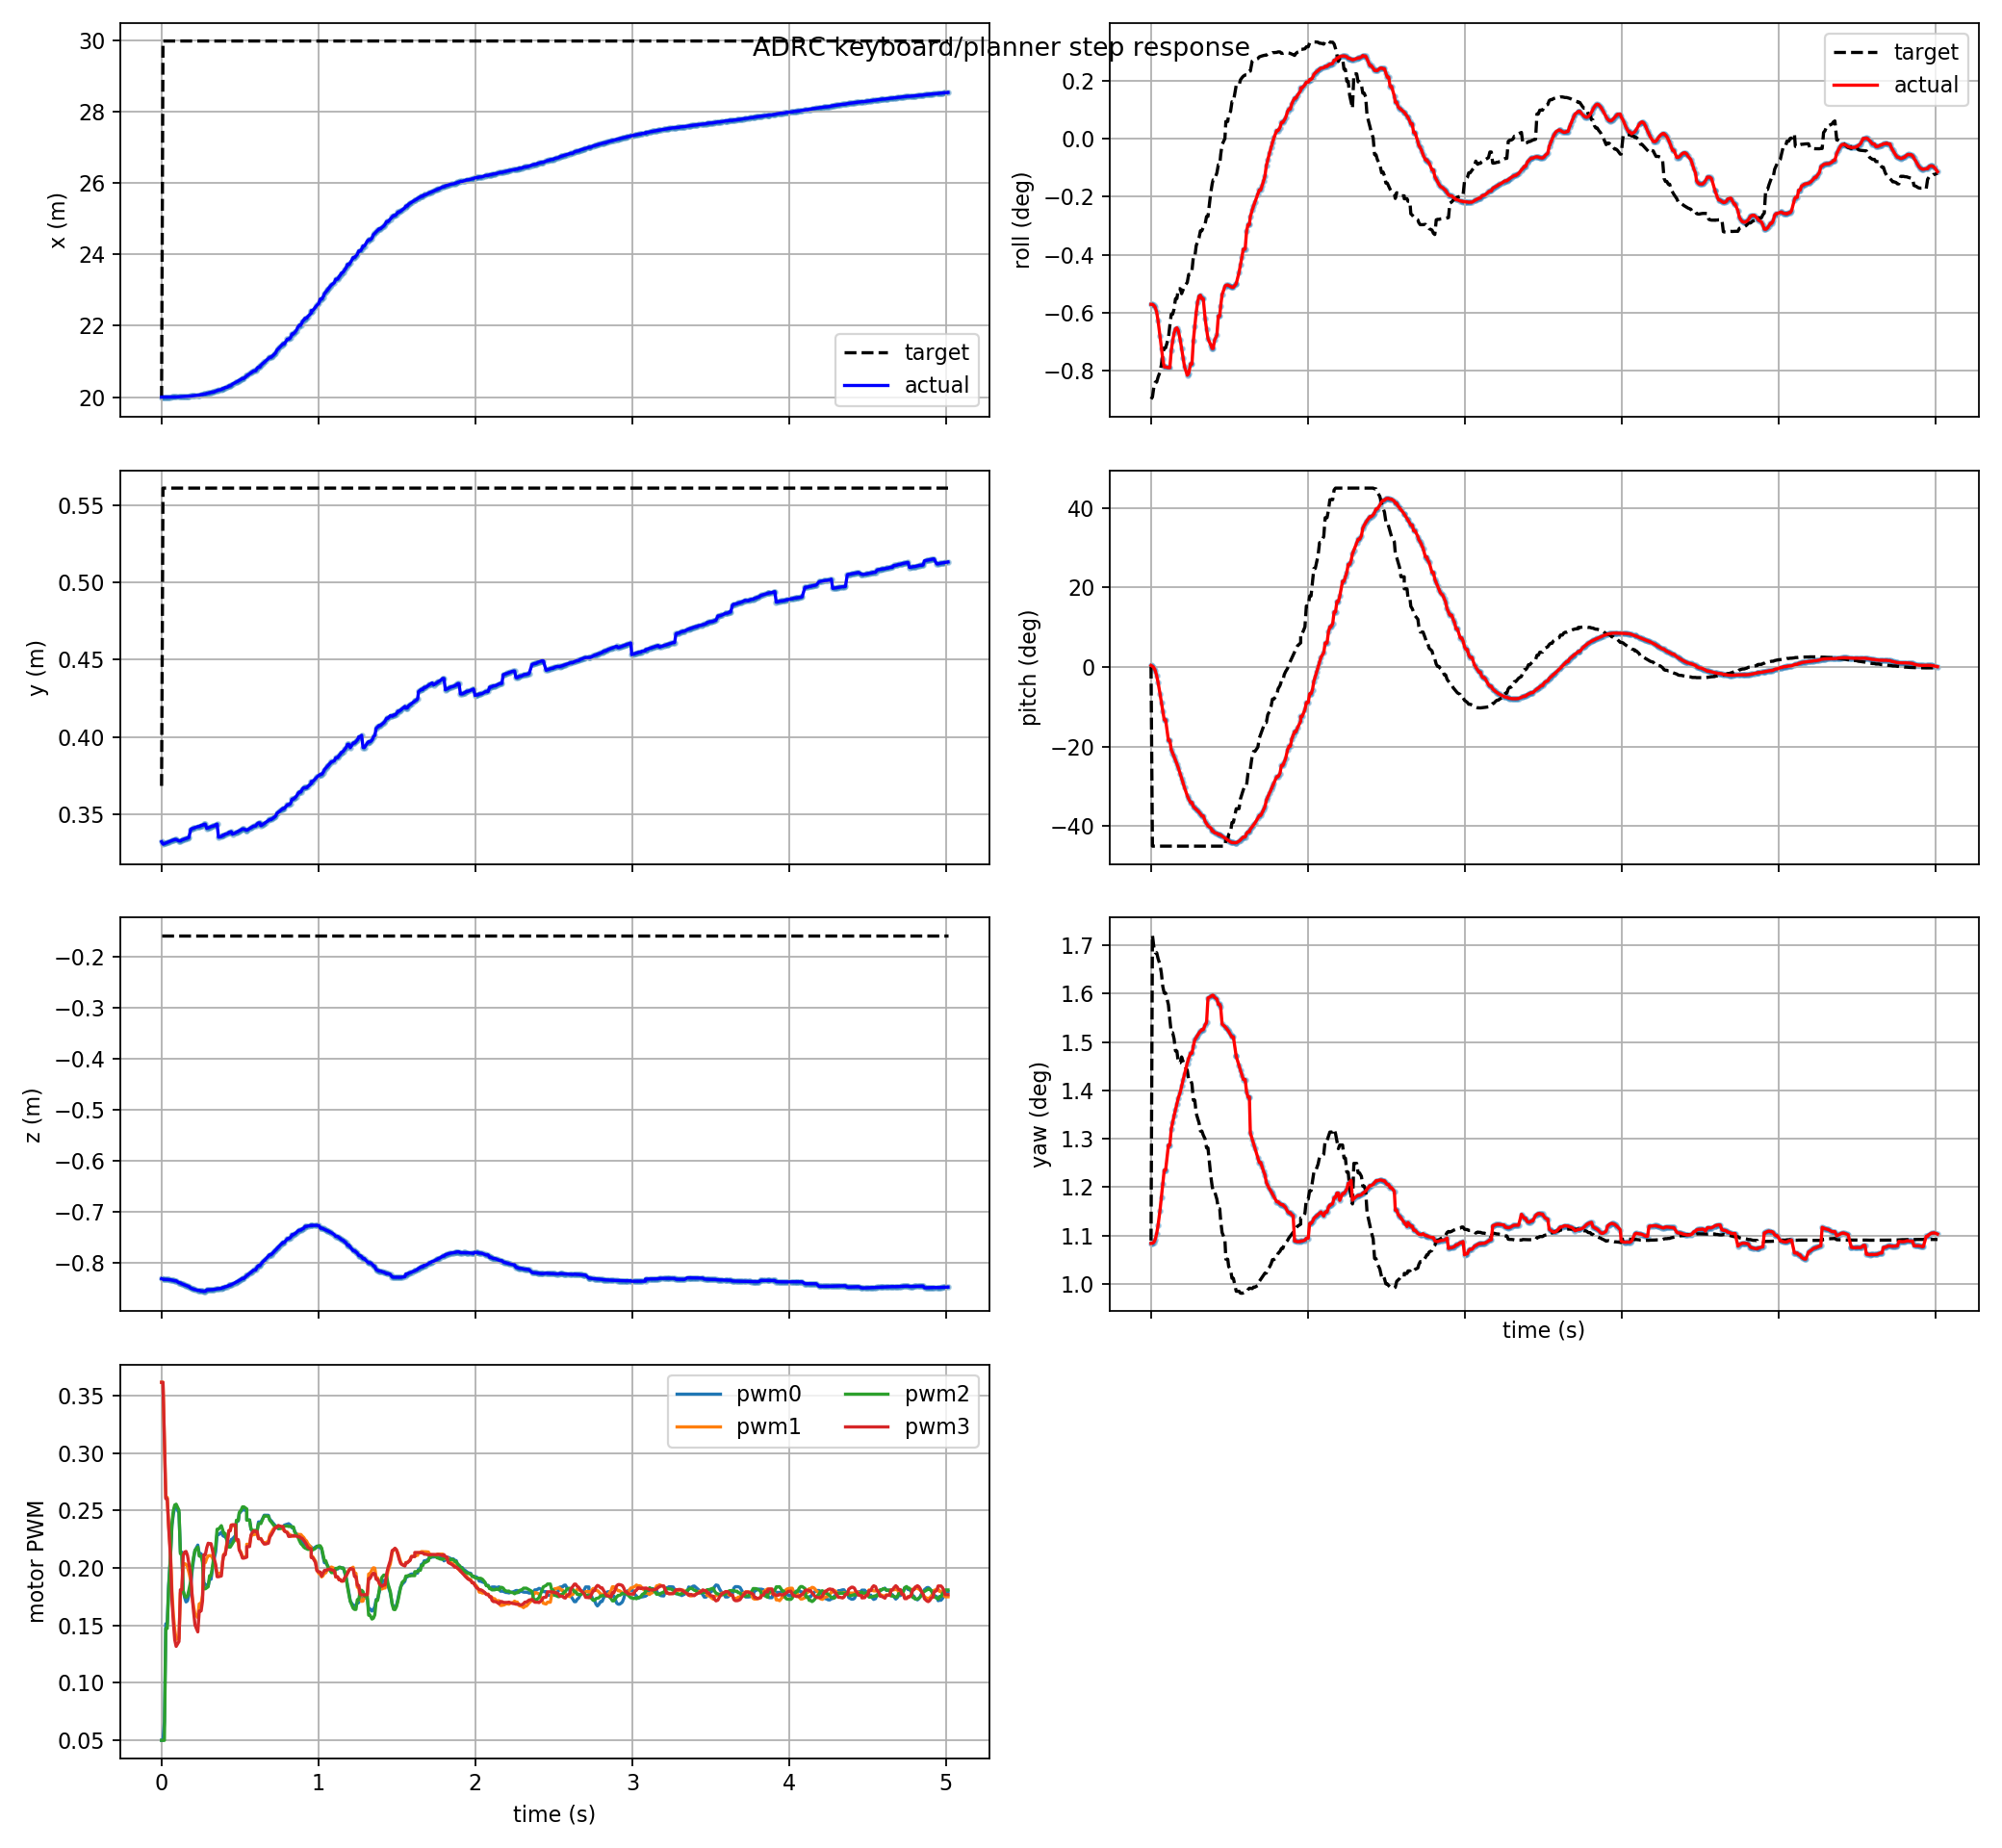

The table this chart was drawn from, first rows:
t, actual_x, actual_y, actual_z, target_x, target_y, target_z, actual_roll, actual_pitch, actual_yaw, target_roll, target_pitch, target_yaw, pwm0, pwm1, pwm2, pwm3, target_frame, target_child
0.0, 20, 0.3321, -0.8317, 19.98, 0.3683, -0.1585, -0.009963, 0.007468, 0.01892, -0.01566, 0.002079, 0.01902, 0.05, 0.3617, 0.05, 0.3617, keyboard_target, position_mode
0.009, 20, 0.3305, -0.8329, 29.98, 0.5612, -0.1585, -0.009968, 0.003641, 0.01892, -0.01553, -0.7853, 0.03004, 0.05, 0.3617, 0.05, 0.3617, keyboard_target, position_mode
0.018, 20, 0.3309, -0.833, 29.98, 0.5612, -0.1585, -0.01003, -0.0026, 0.01896, -0.01494, -0.7853, 0.02961, 0.06614, 0.311, 0.05, 0.3104, keyboard_target, position_mode
0.027, 20, 0.3313, -0.8331, 29.98, 0.5612, -0.1585, -0.01015, -0.01542, 0.01907, -0.01464, -0.7853, 0.0294, 0.1515, 0.2615, 0.1474, 0.2603, keyboard_target, position_mode
0.036, 20, 0.3317, -0.8333, 29.98, 0.5612, -0.1585, -0.01044, -0.03764, 0.01927, -0.01464, -0.7853, 0.0294, 0.1515, 0.2615, 0.1474, 0.2603, keyboard_target, position_mode
0.045, 20, 0.332, -0.8335, 29.98, 0.5612, -0.1585, -0.01095, -0.06774, 0.01957, -0.01434, -0.7853, 0.02919, 0.1848, 0.2386, 0.1819, 0.2356, keyboard_target, position_mode
0.057, 20, 0.3325, -0.834, 29.98, 0.5612, -0.1585, -0.01187, -0.1156, 0.0201, -0.01403, -0.7853, 0.02897, 0.2109, 0.2131, 0.2109, 0.2093, keyboard_target, position_mode
0.066, 20, 0.3329, -0.8345, 29.98, 0.5612, -0.1585, -0.0126, -0.1546, 0.02057, -0.0136, -0.7853, 0.02867, 0.2367, 0.1798, 0.2382, 0.1732, keyboard_target, position_mode
0.075, 20, 0.3332, -0.8352, 29.98, 0.5612, -0.1585, -0.01325, -0.1936, 0.02106, -0.01291, -0.7853, 0.02818, 0.2469, 0.1595, 0.2499, 0.1531, keyboard_target, position_mode
0.084, 20, 0.3336, -0.8359, 29.98, 0.5612, -0.1585, -0.01373, -0.2308, 0.02156, -0.01258, -0.7853, 0.02795, 0.2529, 0.1461, 0.2549, 0.1376, keyboard_target, position_mode
0.093, 20, 0.3336, -0.8359, 29.98, 0.5612, -0.1585, -0.01373, -0.2308, 0.02156, -0.01258, -0.7853, 0.02795, 0.2532, 0.138, 0.2556, 0.1318, keyboard_target, position_mode
0.111, 20.01, 0.3326, -0.8398, 29.98, 0.5612, -0.1585, -0.01377, -0.3216, 0.02246, -0.01198, -0.7853, 0.02752, 0.2479, 0.1387, 0.2503, 0.1361, keyboard_target, position_mode
0.12, 20.01, 0.3326, -0.8398, 29.98, 0.5612, -0.1585, -0.01377, -0.3216, 0.02246, -0.01123, -0.7853, 0.02699, 0.2138, 0.1785, 0.2124, 0.1811, keyboard_target, position_mode
0.129, 20.01, 0.3332, -0.8418, 29.98, 0.5612, -0.1585, -0.01274, -0.3619, 0.02305, -0.01056, -0.7853, 0.02652, 0.2138, 0.1785, 0.2124, 0.1811, keyboard_target, position_mode
0.138, 20.01, 0.3336, -0.8429, 29.98, 0.5612, -0.1585, -0.01215, -0.3777, 0.02329, -0.01056, -0.7853, 0.02652, 0.1804, 0.203, 0.1798, 0.2109, keyboard_target, position_mode
0.147, 20.01, 0.3339, -0.8439, 29.98, 0.5612, -0.1585, -0.0117, -0.3926, 0.02352, -0.01024, -0.7853, 0.0263, 0.1743, 0.2038, 0.1757, 0.2139, keyboard_target, position_mode
0.156, 20.02, 0.3342, -0.845, 29.98, 0.5612, -0.1585, -0.01143, -0.4079, 0.02375, -0.009622, -0.7854, 0.02586, 0.1705, 0.2032, 0.1745, 0.2144, keyboard_target, position_mode
0.165, 20.02, 0.3345, -0.846, 29.98, 0.5612, -0.1585, -0.01138, -0.4242, 0.02395, -0.009622, -0.7854, 0.02586, 0.1715, 0.2011, 0.1757, 0.2109, keyboard_target, position_mode
0.174, 20.02, 0.3348, -0.8471, 29.98, 0.5612, -0.1585, -0.01155, -0.4419, 0.02417, -0.009022, -0.7854, 0.02543, 0.1762, 0.1964, 0.1807, 0.2041, keyboard_target, position_mode
0.186, 20.03, 0.3402, -0.8503, 29.98, 0.5612, -0.1585, -0.01209, -0.4673, 0.02437, -0.009022, -0.7854, 0.02543, 0.1843, 0.189, 0.1888, 0.194, keyboard_target, position_mode
0.195, 20.03, 0.3406, -0.8513, 29.98, 0.5612, -0.1585, -0.01262, -0.4875, 0.02459, -0.009321, -0.7854, 0.02564, 0.1977, 0.1751, 0.2015, 0.1754, keyboard_target, position_mode
0.204, 20.04, 0.3409, -0.8522, 29.98, 0.5612, -0.1585, -0.01318, -0.508, 0.02481, -0.009104, -0.7854, 0.02549, 0.2073, 0.1665, 0.2095, 0.1622, keyboard_target, position_mode
0.213, 20.04, 0.3412, -0.8531, 29.98, 0.5612, -0.1585, -0.01369, -0.528, 0.02501, -0.008881, -0.7854, 0.02533, 0.2154, 0.16, 0.2154, 0.1505, keyboard_target, position_mode
0.231, 20.05, 0.3419, -0.8546, 29.98, 0.5612, -0.1585, -0.01422, -0.5636, 0.02542, -0.008647, -0.7854, 0.02517, 0.22, 0.1569, 0.2183, 0.1444, keyboard_target, position_mode
0.24, 20.05, 0.3419, -0.8546, 29.98, 0.5612, -0.1585, -0.01411, -0.5781, 0.02559, -0.008163, -0.7854, 0.02482, 0.2124, 0.1688, 0.2104, 0.1626, keyboard_target, position_mode
0.252, 20.07, 0.3427, -0.8558, 29.98, 0.5612, -0.1585, -0.01354, -0.5939, 0.02578, -0.008163, -0.7854, 0.02482, 0.2124, 0.1688, 0.2104, 0.1626, keyboard_target, position_mode
0.261, 20.07, 0.3427, -0.8558, 29.98, 0.5612, -0.1585, -0.01354, -0.5939, 0.02578, -0.007934, -0.7854, 0.02466, 0.2085, 0.1762, 0.205, 0.1715, keyboard_target, position_mode
0.27, 20.08, 0.3434, -0.8564, 29.98, 0.5612, -0.1585, -0.01213, -0.6113, 0.02604, -0.007111, -0.7854, 0.02408, 0.1858, 0.2048, 0.1819, 0.2116, keyboard_target, position_mode
0.279, 20.08, 0.3434, -0.8564, 29.98, 0.5612, -0.1585, -0.01126, -0.6178, 0.02626, -0.007111, -0.7854, 0.02408, 0.1858, 0.2048, 0.1819, 0.2116, keyboard_target, position_mode
0.288, 20.1, 0.3408, -0.8536, 29.98, 0.5612, -0.1585, -0.01045, -0.6236, 0.02634, -0.006438, -0.7854, 0.0236, 0.1852, 0.2084, 0.1828, 0.2177, keyboard_target, position_mode
0.297, 20.11, 0.3411, -0.8536, 29.98, 0.5612, -0.1585, -0.009816, -0.6295, 0.02642, -0.006191, -0.7854, 0.02343, 0.1846, 0.2106, 0.1837, 0.2216, keyboard_target, position_mode
0.306, 20.12, 0.3415, -0.8534, 29.98, 0.5612, -0.1585, -0.009472, -0.6361, 0.02651, -0.005961, -0.7854, 0.02327, 0.1902, 0.2108, 0.1933, 0.2213, keyboard_target, position_mode
0.315, 20.13, 0.3419, -0.8532, 29.98, 0.5612, -0.1585, -0.009417, -0.6439, 0.02657, -0.005538, -0.7854, 0.02297, 0.1902, 0.2108, 0.1933, 0.2213, keyboard_target, position_mode
0.324, 20.14, 0.3422, -0.853, 29.98, 0.5612, -0.1585, -0.009624, -0.6526, 0.02663, -0.005538, -0.7854, 0.02297, 0.1982, 0.209, 0.2007, 0.2158, keyboard_target, position_mode
0.333, 20.14, 0.3422, -0.853, 29.98, 0.5612, -0.1585, -0.009624, -0.6526, 0.02663, -0.005335, -0.7854, 0.02282, 0.2065, 0.2053, 0.2098, 0.2093, keyboard_target, position_mode
0.345, 20.17, 0.3431, -0.852, 29.98, 0.5612, -0.1585, -0.01083, -0.6762, 0.02681, -0.005128, -0.7854, 0.02268, 0.2143, 0.2008, 0.2192, 0.203, keyboard_target, position_mode
0.354, 20.18, 0.3435, -0.8515, 29.98, 0.5612, -0.1585, -0.01145, -0.6865, 0.02688, -0.004682, -0.7854, 0.02236, 0.229, 0.1954, 0.2338, 0.1924, keyboard_target, position_mode
0.363, 20.2, 0.335, -0.8514, 29.98, 0.5612, -0.1585, -0.01201, -0.6963, 0.02777, -0.004682, -0.7854, 0.02236, 0.229, 0.1954, 0.2338, 0.1924, keyboard_target, position_mode
0.381, 20.21, 0.3354, -0.8507, 29.98, 0.5612, -0.1585, -0.01242, -0.7053, 0.02782, -0.003235, -0.7854, 0.02134, 0.2312, 0.1953, 0.2369, 0.1931, keyboard_target, position_mode
0.39, 20.24, 0.3363, -0.8491, 29.98, 0.5612, -0.1585, -0.01262, -0.7191, 0.02787, -0.00271, -0.7854, 0.02097, 0.2284, 0.2062, 0.233, 0.2063, keyboard_target, position_mode
0.396, 20.24, 0.3363, -0.8491, 29.98, 0.5612, -0.1585, -0.01262, -0.7191, 0.02787, -0.002477, -0.7854, 0.0208, 0.2277, 0.212, 0.2301, 0.2114, keyboard_target, position_mode
0.405, 20.27, 0.337, -0.8475, 29.98, 0.5612, -0.1585, -0.01212, -0.7266, 0.02779, -0.002477, -0.7854, 0.0208, 0.2277, 0.212, 0.2301, 0.2114, keyboard_target, position_mode
0.42, 20.28, 0.3373, -0.8468, 29.98, 0.5612, -0.1585, -0.0118, -0.7289, 0.02773, -0.002055, -0.7854, 0.02051, 0.2242, 0.2246, 0.222, 0.2232, keyboard_target, position_mode
0.429, 20.31, 0.3382, -0.8446, 29.98, 0.5612, -0.1585, -0.01066, -0.7343, 0.02754, -0.001576, -0.7854, 0.02017, 0.2219, 0.2325, 0.2182, 0.2326, keyboard_target, position_mode
0.438, 20.31, 0.3382, -0.8446, 29.98, 0.5612, -0.1585, -0.01066, -0.7343, 0.02754, -0.001576, -0.7854, 0.02017, 0.2219, 0.2325, 0.2182, 0.2326, keyboard_target, position_mode
0.444, 20.33, 0.3386, -0.8434, 29.98, 0.5612, -0.1585, -0.01007, -0.7368, 0.02744, -0.0009693, -0.7854, 0.01974, 0.2247, 0.2375, 0.2195, 0.2372, keyboard_target, position_mode
0.453, 20.37, 0.337, -0.8421, 29.98, 0.5612, -0.1585, -0.009379, -0.7417, 0.02683, -0.0003626, -0.7854, 0.01931, 0.2255, 0.237, 0.2216, 0.2377, keyboard_target, position_mode
0.471, 20.41, 0.3379, -0.8393, 29.98, 0.5612, -0.1585, -0.008885, -0.7493, 0.02674, 2.105499251571366e-06, -0.7854, 0.01905, 0.2284, 0.2362, 0.226, 0.2376, keyboard_target, position_mode
0.477, 20.42, 0.3382, -0.8383, 29.98, 0.5612, -0.1585, -0.008817, -0.7522, 0.0267, 0.001028, -0.7562, 0.01835, 0.2409, 0.2237, 0.2416, 0.2247, keyboard_target, position_mode
0.489, 20.45, 0.3388, -0.8362, 29.98, 0.5612, -0.1585, -0.008801, -0.7585, 0.02661, 0.001028, -0.7562, 0.01835, 0.2409, 0.2237, 0.2416, 0.2247, keyboard_target, position_mode
0.495, 20.47, 0.3392, -0.8352, 29.98, 0.5612, -0.1585, -0.00883, -0.7616, 0.02656, 0.001448, -0.7337, 0.01808, 0.2472, 0.2161, 0.2483, 0.2158, keyboard_target, position_mode
0.507, 20.5, 0.3398, -0.8329, 29.98, 0.5612, -0.1585, -0.008894, -0.767, 0.02644, 0.001631, -0.7231, 0.01797, 0.2495, 0.2135, 0.2504, 0.2122, keyboard_target, position_mode
0.516, 20.52, 0.3403, -0.8312, 29.98, 0.5612, -0.1585, -0.008935, -0.77, 0.02636, 0.002215, -0.6813, 0.01766, 0.2507, 0.2092, 0.2533, 0.2086, keyboard_target, position_mode
0.525, 20.52, 0.3403, -0.8312, 29.98, 0.5612, -0.1585, -0.008935, -0.77, 0.02636, 0.002215, -0.6813, 0.01766, 0.2507, 0.2092, 0.2533, 0.2086, keyboard_target, position_mode
0.543, 20.6, 0.3395, -0.8258, 29.98, 0.5612, -0.1585, -0.00872, -0.7706, 0.02567, 0.003198, -0.6211, 0.01719, 0.2497, 0.2108, 0.2514, 0.2095, keyboard_target, position_mode
0.543, 20.6, 0.3395, -0.8258, 29.98, 0.5612, -0.1585, -0.00872, -0.7706, 0.02567, 0.003198, -0.6211, 0.01719, 0.2419, 0.2207, 0.2417, 0.2187, keyboard_target, position_mode
0.561, 20.65, 0.3406, -0.8215, 29.98, 0.5612, -0.1585, -0.008048, -0.7635, 0.02533, 0.003198, -0.6211, 0.01719, 0.2419, 0.2207, 0.2417, 0.2187, keyboard_target, position_mode
0.57, 20.68, 0.3412, -0.8193, 29.98, 0.5612, -0.1585, -0.007599, -0.7582, 0.02516, 0.00353, -0.578, 0.01712, 0.2336, 0.2278, 0.2341, 0.2287, keyboard_target, position_mode
0.579, 20.71, 0.3417, -0.817, 29.98, 0.5612, -0.1585, -0.00713, -0.752, 0.025, 0.003649, -0.5585, 0.01712, 0.2319, 0.229, 0.2328, 0.231, keyboard_target, position_mode
0.588, 20.74, 0.3423, -0.8146, 29.98, 0.5612, -0.1585, -0.006646, -0.7454, 0.02483, 0.003747, -0.5386, 0.01713, 0.2312, 0.2291, 0.2328, 0.2323, keyboard_target, position_mode
... 442 more rows
